Run: headless pygame with SDL's dummy video driver; simulated clock (each Clock.tick advances the game by its frame time, no real sleeping); random seed 0; keys injected as events and as key.get_pressed() state; mouse plan: one left click at the window centre at the start of phase 2, then a move to the lower-right quarter at the start of phase 3.
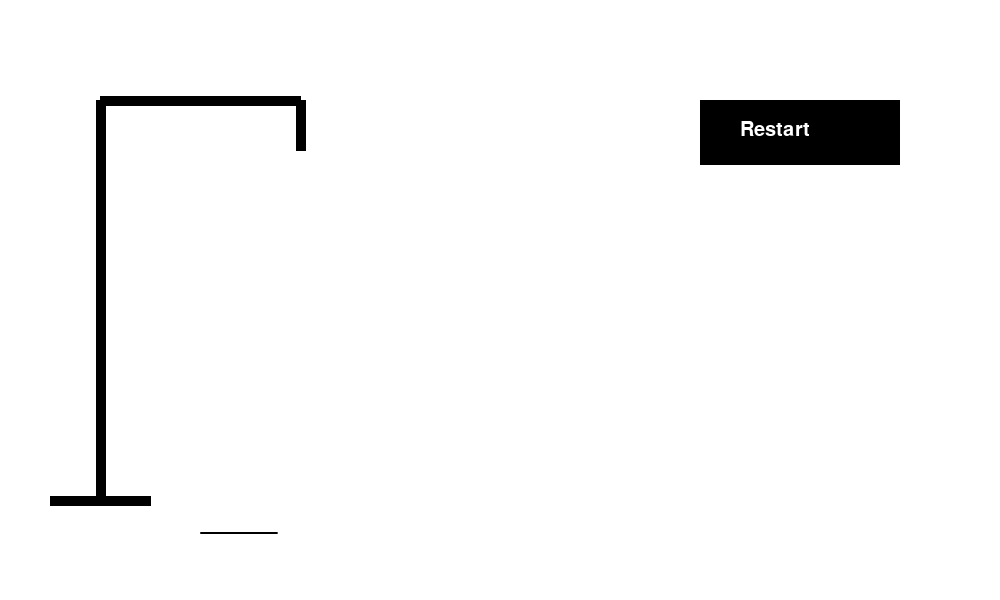
Frame 1 of 4 · flips 1–60 · no input
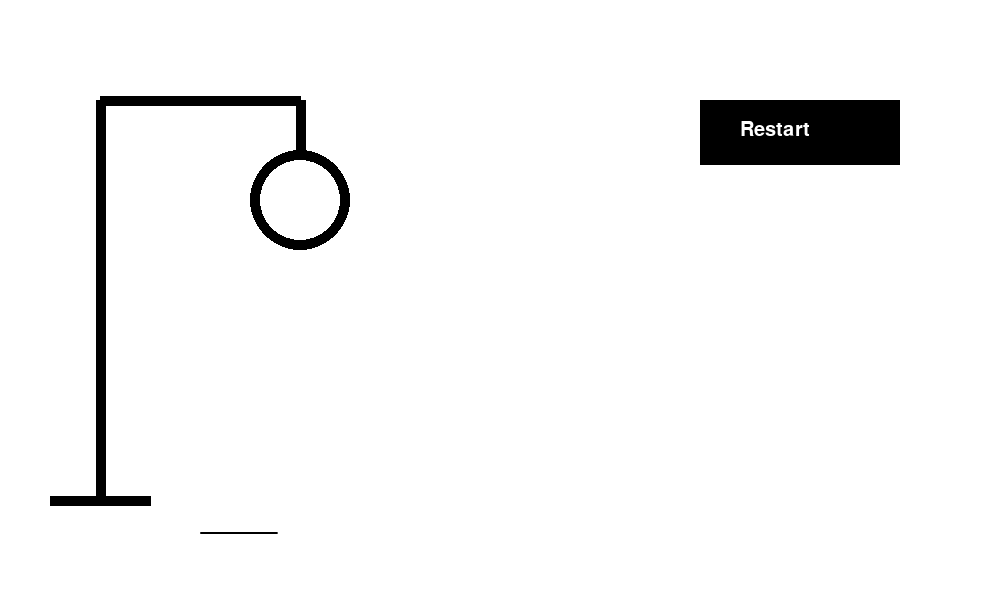
Frame 2 of 4 · flips 61–180 · clicked the window centre · tapped SPACE, RETURN · held RIGHT (→), D
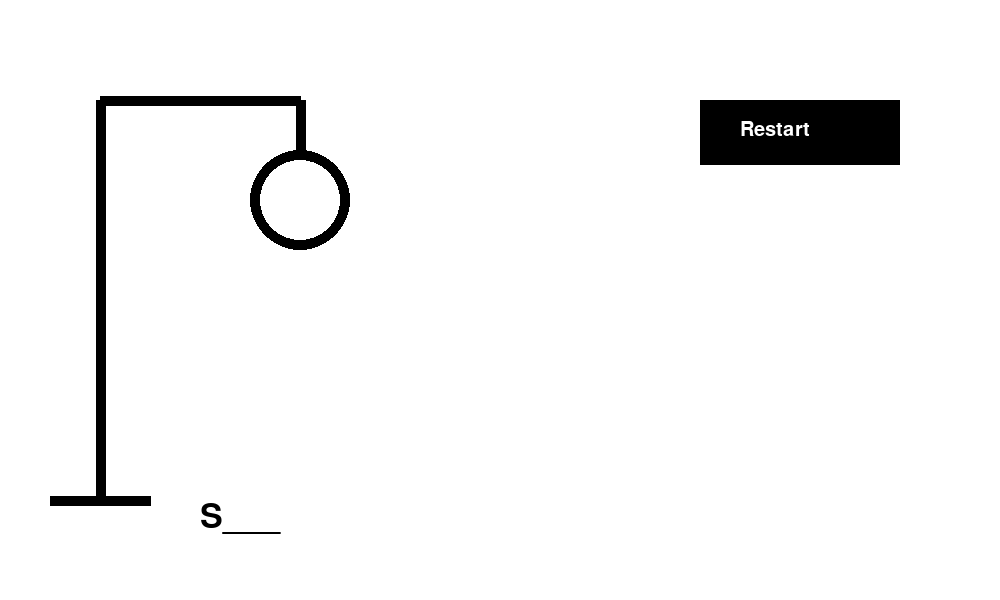
Frame 3 of 4 · flips 181–300 · moved the mouse to the lower-right quarter · held DOWN (↓), S
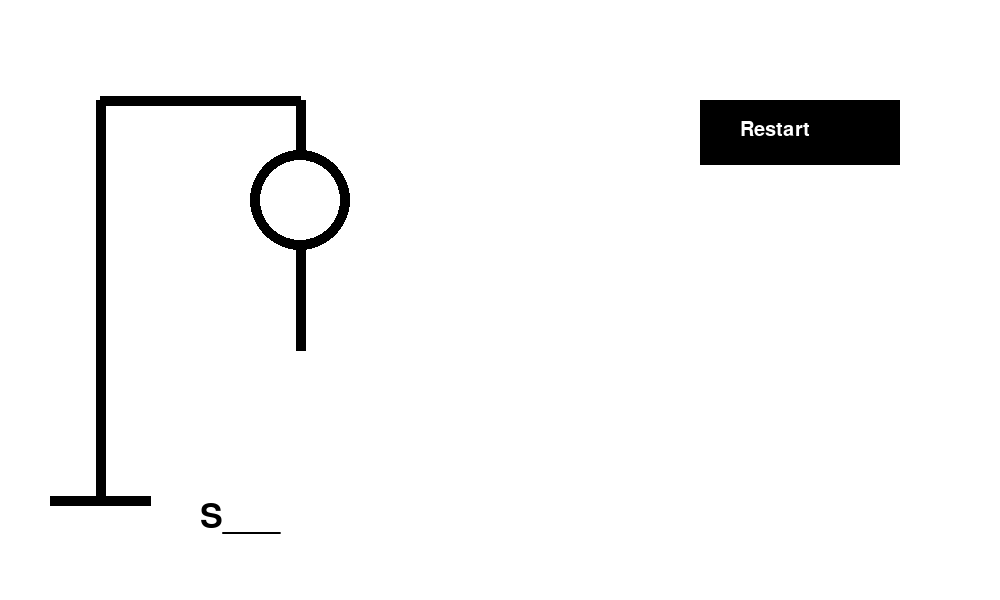
Frame 4 of 4 · flips 301–420 · held LEFT (←), A, UP (↑), W

The pygame program that drew these frames:

import pygame as pg
import random

#Cores para usar no jogo
branco = (255,255,255)
preto = (0,0,0)

#Setup da tela do jogo
window = pg.display.set_mode((1000,600))

# Iniciando a fonto da forca
pg.font.init()
#Fonte e tamanho
font = pg.font.SysFont('Courier New', 50)
font_rb = pg.font.SysFont('Courier New', 30)

palavras = [
    "SISTEMA",
    "TECNOLOGIA",
    "COMPUTADOR",
    "SITE"
]

#Variaveis
tentativas_de_letras = ['','_']
palavra_escolhida = ''
palavra_camuflada = ''
end_game = True
chanches = 0
letra = ''
click_last_status = False

#FUNCTION PARA DESENHAR
def Desenho_da_forca(window, chanches):
    pg.draw.rect(window, branco, (0,0, 1000, 600))
    pg.draw.line(window, preto, (100, 500), (100,100), 10)
    pg.draw.line(window, preto, (50, 500), (150,500), 10)
    pg.draw.line(window, preto, (100, 100), (300,100), 10)
    pg.draw.line(window, preto, (300, 100), (300,150), 10)
    if chanches >= 1:
        pg.draw.circle(window, preto, (300,200), 50,10)
    if chanches >= 2:
        pg.draw.line(window, preto, (300,250), (300, 350), 10)
    if chanches >= 3:
        pg.draw.line(window, preto, (300,260), (225, 350), 10)
    if chanches >= 4:
        pg.draw.line(window, preto, (300,260), (375, 350), 10)
    if chanches >= 5:
        pg.draw.line(window, preto, (300,350), (375, 450), 10)
    if chanches >= 6:
        pg.draw.line(window, preto, (300,350), (225, 450), 10)


#BOTÃO DE RESTART
def Desenho_Resetart_Button(window):
    pg.draw.rect(window, preto, (700, 100, 200, 65))
    texto = font_rb.render('Restart', True, branco)
    window.blit(texto,(740, 120))


#SORTEIO DE UMA PALAVRA
def sorteio(palavras, palavra_escolhida, end_game):
    if end_game == True:
        palavra_n = random.randint(0, len(palavras)-1)
        palavra_escolhida = palavras[palavra_n]
        end_game = False
    return palavra_escolhida, end_game


#Function para camuflar a palavra
def camuflar(palavra_escolhida, palavra_camuflada, tentativas_de_letras):
    palavra_camuflada = palavra_escolhida
    for n in range(len(palavra_camuflada)):
        if palavra_camuflada[n:n +1] not in tentativas_de_letras:
            palavra_camuflada = palavra_camuflada.replace(palavra_camuflada[n], '_')
    return palavra_camuflada

#TENTATIVA DE LETRA

def tentativa(tentativas_de_letras,palavra_escolhida, letra, chanche):
    if letra not in tentativas_de_letras:
        tentativas_de_letras.append(letra)
        if letra not in palavra_escolhida:
            chanche += 1
    elif letra in tentativas_de_letras:
        pass
    return tentativas_de_letras,chanche

#DESENHO DA PALAVRA
def palavra_jogo(window, palavra_camuflada):
    palavra = font.render(palavra_camuflada, True, preto)
    window.blit(palavra,(200,500))

#BOTÃO DE RESTART

def resetar(palavra_camuflada,end_game, chanches, letra, tentativas_de_letras,click_last_status,click,x,y):
    count = 0
    limite = len(palavra_camuflada)
    for n in range(len(palavra_camuflada)):
        if palavra_camuflada[n] != "_":
            count += 1
    if count == limite and click_last_status == False and click [0 == True]:
        if x >= 700 and x <= 900 and y >= 100 and y <= 165:
            tentativas_de_letras = ['','-']
            end_game = True
            chanches = 0
            letra = ''
    return end_game,chanches,tentativas_de_letras,letra



while True:
    for event in pg.event.get():
        if event.type == pg.QUIT:
            pg.quit()
            quit()
        if event.type == pg.KEYDOWN:
            letra = str(pg.key.name(event.key)).upper()
            print(letra)
    
    #DECLARANDO A POSIÇÃO DO MOUSEO
    mouse = pg.mouse.get_pos()
    mouse_position_x = mouse[0]
    mouse_position_y = mouse[1]

    #VARIAVEL DO CLICK DO MOUSE
    click = pg.mouse.get_pressed()

    #FUCTION JOGO
    Desenho_da_forca(window, chanches)
    Desenho_Resetart_Button(window)
    palavra_escolhida, end_game = sorteio(palavras, palavra_escolhida, end_game)
    palavra_camuflada = camuflar(palavra_escolhida, palavra_camuflada, tentativas_de_letras)
    tentativas_de_letras,chanches = tentativa(tentativas_de_letras,palavra_escolhida, letra, chanches)
    palavra_jogo(window, palavra_camuflada)
    end_game,chanches,tentativas_de_letras,letra = resetar(palavra_camuflada,end_game, chanches, letra, tentativas_de_letras,click_last_status,click,mouse_position_x,mouse_position_y)

    #CLICK 
    if click[0] == True:
        click_last_status = True
    else:
        click_last_status = False
    pg.display.update()
